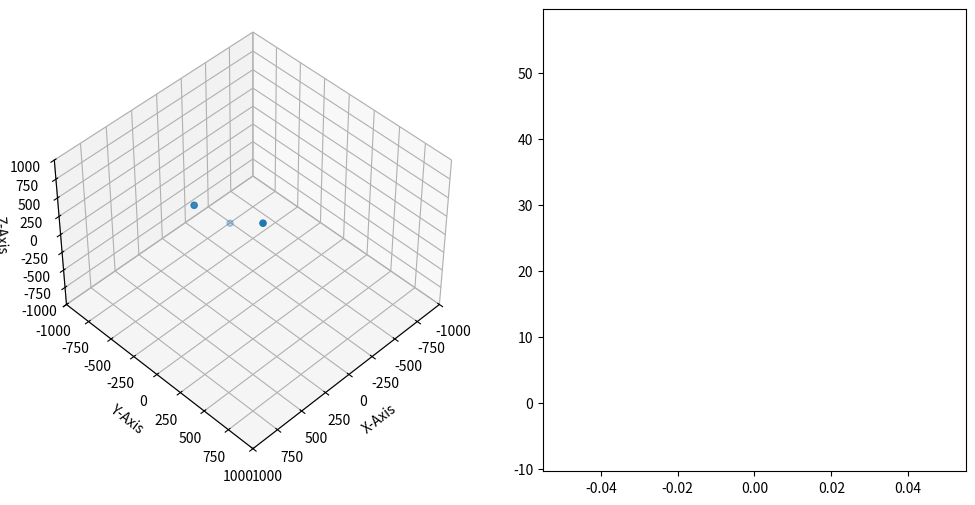

Write the Python code that produced this figure. (Note: this script raises an exception after producing the figure.)
print(' ')
import random as rand
import matplotlib.pyplot as plt
import math
from mpl_toolkits.mplot3d.axes3d import Axes3D
import numpy

## Class MASS framework
class Mass(object): #Mass template object
    def __init__(self, i):
        # SET MASS
        if (i==0):
            self.mass = 100#rand.uniform(100,1000) #generate mass; random number between 0,10
        if (i==1):
            self.mass = 50
        if (i==2):
            self.mass = 1

        # SET POSITION
        posit = 400
        self.Xposition = rand.uniform(-posit,posit)  #generate X position; random number between 0,1
        self.Yposition = rand.uniform(-posit,posit)  #generate Y position; random number between 0,1
        self.Zposition = rand.uniform(-posit,posit)  #generate Z position; random number between 0,1

    def CalcAccel(self):   #CALCULATE ACCERATION DUE TO OTHER OBJECTS
        self.Xacceleration = 0
        self.Yacceleration = 0
        self.Zacceleration = 0
        self.UE = 0
        for massindex in range(masses):  #go through each objec to find accel from that object
            self.totalaccel = 0
            nam = objlist[massindex]  #find object
            if nam.mass != self.mass:
                Xdiff = nam.Xposition - self.Xposition #find the difference in the X positions
                Ydiff = nam.Yposition - self.Yposition #find the difference in the Y positions
                Zdiff = nam.Zposition - self.Zposition
                radius = math.sqrt((Xdiff)**2 + (Ydiff)**2 + (Zdiff)**2)  #find the radial distance to other particle
                if radius > .7:
                    self.totalaccel = nam.mass/(radius**2) #find the total amount of acceleration
                self.Xacceleration +=  self.totalaccel*Xdiff/(radius) # Calculate acceleration in x-direction
                self.Yacceleration +=  self.totalaccel*Ydiff/(radius) # Calculate acceleration in y-direction
                self.Zacceleration +=  self.totalaccel*Zdiff/(radius) # Calculate acceleration in z-direction

                self.UE = self.UE - self.totalaccel*radius*self.mass       

    def InitVelo(self):
        xyrad = math.sqrt(self.Xposition**2 + self.Yposition**2) #calculate the distance away from center if in xy plane

        totalvelocity = math.sqrt(xyrad*self.totalaccel) #calculate velocity needed given radius and acceleration (v**2/r = a)

        # SET VELOCITY
        self.Xvelocity = rand.uniform(0,1)#totalvelocity*self.Yposition/(xyrad) #velo in x direction given by total velo/ (slope^2+1)
        self.Yvelocity = rand.uniform(0,1)#-totalvelocity*self.Xposition/(xyrad) #use slope to calculate velo in y direction
        self.Zvelocity = rand.gauss(0,.05) #give a random z componenet (gaussian distribution)
        # SET ACCELERATION

    def CalcVelo(self,Xaccel,Yaccel,Zaccel): #CALCULATE CHANGE IN VELOCITY
        Xac = Xaccel
        Yac = Yaccel
        Zac = Zaccel
        self.Xvelocity = self.Xvelocity + Xac*dtime # vf = vi + At
        self.Yvelocity = self.Yvelocity + Yac*dtime
        self.Zvelocity = self.Zvelocity + Zac*dtime

    def CalcPos(self,Xvelocity,Yvelocity,Zvelocity,Xacceleration,Yacceleration,Zacceleration): #CALCULATE CHANGE IN POSITION
        Xac = Xacceleration
        Yac = Yacceleration
        Zac = Zacceleration
        Xvelo = Xvelocity
        Yvelo = Yvelocity
        Zvelo = Zvelocity
        self.Xposition = self.Xposition + Xvelo*dtime + (dtime**2)*(Xac)/2 #Xf = Xi + Vt + .5at^2
        self.Yposition = self.Yposition + Yvelo*dtime + (dtime**2)*(Yac)/2
        self.Zposition = self.Zposition + Zvelo*dtime + (dtime**2)*(Zac)/2

    def CheckBoundries(self, Xposition,Yposition,Zposition,size): #reverse velocity if position exceeds boundries
        if Xposition > size or Xposition <-size:
            self.Xposition = -self.Xposition
        if Yposition > size or Yposition <-size:
            self.Yposition = -self.Yposition            
        if Zposition > size or Zposition <-size:
            self.Zposition = -self.Zposition

    def calcKE(self):
        v = (self.Xvelocity**2)+(self.Yvelocity**2)+(self.Zvelocity**2)
        KE = .5*self.mass*v
        return KE

#Constants
masses = 3  #number of masses
rand.seed(86) #make results somewhat consistant
dtime = .2 #resolution for time interval
total_time = 1000.0 # "length of time" simulaiton will run for
iterations = int(total_time/dtime) #number of cycles checked
size = 1000
## Generate objects
objlist = [Mass(i) for i in range(masses)] # Create a list of point masses

## Use objects
for i in range(masses): #Give initial conditions
    objlist[i].CalcAccel() #Calculate initial Acceleration
    objlist[i].InitVelo() #Calculate initial Velocity

fig = plt.figure(figsize=(12,6))
KE = []
UE = []
for t in range(iterations):
    x = []
    y = []
    z = []
    KEsum = 0
    UEsum = 0


    for i in range(masses):   #find Caracteristics for each particle
        objlist[i].CalcPos(objlist[i].Xvelocity,objlist[i].Yvelocity, objlist[i].Zvelocity, objlist[i].Xacceleration, objlist[i].Yacceleration, objlist[i].Zacceleration)  #calculate position
        objlist[i].CalcAccel()  #calculate acceleration
        
        objlist[i].CalcVelo(objlist[i].Xacceleration,objlist[i].Yacceleration,objlist[i].Zacceleration) #calculate velocity
        #objlist[i].CheckBoundries(objlist[i].Xposition,objlist[i].Yposition,objlist[i].Zposition,size)

        # Add position values to array
        x.append(objlist[i].Xposition) #update x position
        y.append(objlist[i].Yposition) #update y position
        z.append(objlist[i].Zposition) #update z position
        if t%10 ==0:
            KEsum = KEsum + objlist[i].calcKE()
            UEsum = UEsum + objlist[i].UE

    #plotting each data point
    if t%10 == 0:
        KE.append(KEsum)
        print(KEsum)
        UE.append(UEsum/2)
        times = range(0,t+1,10)
        #print(len(times))
        #print(KE)

        #fig = plt.figure(figsize=(6,6))
        ax=fig.add_subplot(1, 2, 1, projection='3d')
        ax.scatter(x, y, z,'ro')
        ax.view_init(elev = 45, azim = (t%2)*5+45)
        ax.set_xlabel('X-Axis')
        ax.set_ylabel('Y-Axis')
        ax.set_zlabel('Z-Axis')

        ax.set_xlim3d(-size,size);
        ax.set_ylim3d(-size,size);
        ax.set_zlim3d(-size,size);

        ax1=fig.add_subplot(1, 2, 2)
        line = ax1.plot(times,KE,'r-',times,UE,'b-',times,[x+y for x,y in zip(KE,UE)],'g-')
        #ax1.axis([0,iterations,0,1000])
        #ax1.plot() 

        name = 'frames10/' + '0'*(4-len(str(t/10))) + str(t/10) + '.png'
        plt.savefig(name)
        #plt.show()
